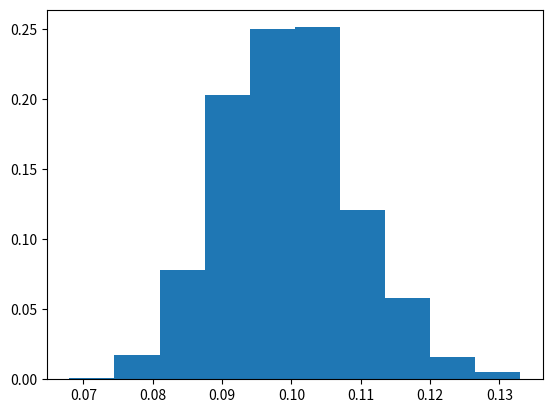

Generate this figure with matplotlib:
import numpy as np 
import matplotlib.pyplot as plt
from matplotlib.animation import FuncAnimation
from tqdm import tqdm


def generate_hist(N,plot = False,range_randint = [0,42],bins = 41, zero_one = False):
    if zero_one:
        x_random_num_arr = np.random.random(N)
        range_randint = [0,1]
    else:
        x_random_num_arr = np.random.randint(range_randint[0],range_randint[1],N)
    if plot:
        plt.hist(x_random_num_arr,density=True,bins=bins, label= f"Sample Size: {N}")
        plt.xlabel("$x_i$")
        plt.plot(np.linspace(range_randint[0],range_randint[1],N), [1/(range_randint[1]-range_randint[0])]*len(x_random_num_arr))
        plt.legend()
        plt.show()
    hist , bins = np.histogram(x_random_num_arr,bins=bins, density= True)

    return hist , bins ,x_random_num_arr

def standart_deviations_height(hist_arr, plot=False):
    std_bars= []
    for h in hist_arr:
        std_bars.append(np.std(h))
    if plot:
        plt.plot(len(hist_arr),std_bars, label = "standart deviations sample size ")
        plt.xlabel("N")
        plt.legend()
        plt.savefig("./A1/graphics/std_of_bar_heights.pdf")
        plt.cla()
    return std_bars 


def animate_hist(data,N):
    fig, ax = plt.subplots()
    def update(frame):
        ax.clear()  # Clear previous frame 
        ax.hist(data[:frame], bins=41, density= True)
        ax.plot(np.arange(0,42), [1/42]*42)  # Update histogram with new data
        ax.set_title('Sample size {}'.format(N[frame])) 
    ani = FuncAnimation(fig, update, frames=len(data), blit=False, interval=3)
    plt.show()
    return

def hist_height_distribution(L, N , plot = False):
    
    height_6_bar = []
    for i in tqdm(range(L), desc = "b1 loop"):
       hist_b1 ,_, x_random_b1 = generate_hist(N, plot= False, zero_one=True, bins = 10,  )
       #doesnt normalize the right way so a normalization factor is calculated
       w = np.sum(hist_b1)
       height_6_bar.append(hist_b1[5]/w)
    hist_height , bins = np.histogram(height_6_bar)
    w_height = np.sum(hist_height)
    print(bins)
    plt.stairs(hist_height/w_height , bins,fill= True)
    plt.show()

def main(a1=True, b1 = True):
   
    if a1 :
        N = np.arange(10,1000,1)
        hist_arr = []
        for n in tqdm(N,desc = "a1 loop"):
            #should converge to 1/x_{i,max} for large N
            hist ,_, x_random = generate_hist(n,plot=False)
            hist_arr.append(hist)
        if True:
            animate_hist(x_random,N)    
        std_heights = standart_deviations_height(hist_arr,plot = True)
    
    if b1:
       hist_height_distribution(1000,1000,True)


    return


main(a1 = False, b1 = True)
